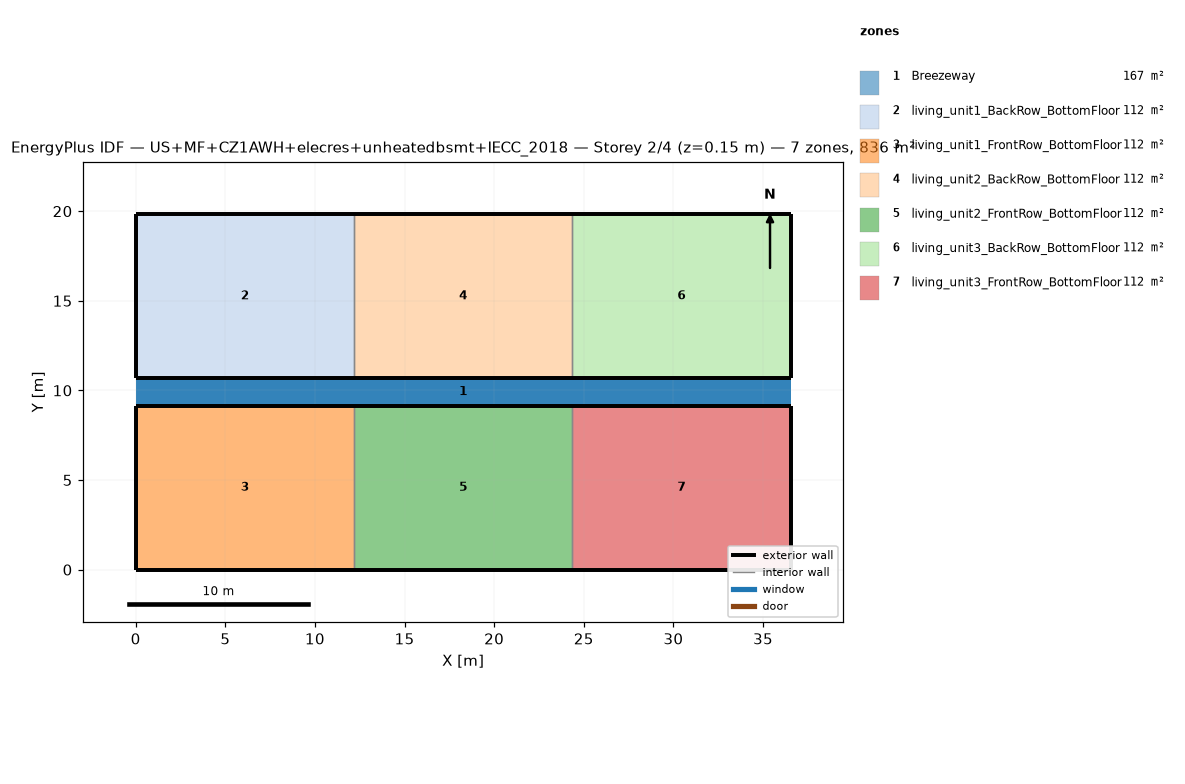
=== STOREY PLAN SPEC (per zone: floor XY polygon, exterior-wall plan segments, windows/doors) ===
zone 1: Breezeway  (167.0 m²)
  floor: (36.54, 9.16) (0.00, 9.16) (0.00, 10.68) (36.54, 10.68)
  floor: (36.54, 9.16) (0.00, 9.16) (0.00, 10.68) (36.54, 10.68)
  floor: (36.54, 9.16) (0.00, 9.16) (0.00, 10.68) (36.54, 10.68)
zone 2: living_unit1_BackRow_BottomFloor  (111.5 m²)
  floor: (12.18, 10.68) (0.00, 10.68) (0.00, 19.84) (12.18, 19.84)
  exterior wall: (0.00, 10.68) – (12.18, 10.68)  [12.2 m]
  exterior wall: (12.18, 19.84) – (0.00, 19.84)  [12.2 m]
  exterior wall: (0.00, 19.84) – (0.00, 10.68)  [9.2 m]
  interior walls: 1
zone 3: living_unit1_FrontRow_BottomFloor  (111.5 m²)
  floor: (12.18, 0.00) (0.00, 0.00) (0.00, 9.16) (12.18, 9.16)
  exterior wall: (0.00, 0.00) – (12.18, 0.00)  [12.2 m]
  exterior wall: (12.18, 9.16) – (0.00, 9.16)  [12.2 m]
  exterior wall: (0.00, 9.16) – (0.00, 0.00)  [9.2 m]
  interior walls: 1
zone 4: living_unit2_BackRow_BottomFloor  (111.5 m²)
  floor: (24.36, 10.68) (12.18, 10.68) (12.18, 19.84) (24.36, 19.84)
  exterior wall: (12.18, 10.68) – (24.36, 10.68)  [12.2 m]
  exterior wall: (24.36, 19.84) – (12.18, 19.84)  [12.2 m]
  interior walls: 2
zone 5: living_unit2_FrontRow_BottomFloor  (111.5 m²)
  floor: (24.36, 0.00) (12.18, 0.00) (12.18, 9.16) (24.36, 9.16)
  exterior wall: (12.18, 0.00) – (24.36, 0.00)  [12.2 m]
  exterior wall: (24.36, 9.16) – (12.18, 9.16)  [12.2 m]
  interior walls: 2
zone 6: living_unit3_BackRow_BottomFloor  (111.5 m²)
  floor: (36.54, 10.68) (24.36, 10.68) (24.36, 19.84) (36.54, 19.84)
  exterior wall: (24.36, 10.68) – (36.54, 10.68)  [12.2 m]
  exterior wall: (36.54, 10.68) – (36.54, 19.84)  [9.2 m]
  exterior wall: (36.54, 19.84) – (24.36, 19.84)  [12.2 m]
  interior walls: 1
zone 7: living_unit3_FrontRow_BottomFloor  (111.5 m²)
  floor: (36.54, 0.00) (24.36, 0.00) (24.36, 9.16) (36.54, 9.16)
  exterior wall: (24.36, 0.00) – (36.54, 0.00)  [12.2 m]
  exterior wall: (36.54, 0.00) – (36.54, 9.16)  [9.2 m]
  exterior wall: (36.54, 9.16) – (24.36, 9.16)  [12.2 m]
  interior walls: 1

=== DERIVED (storey summary) ===
Building: US+MF+CZ1AWH+elecres+unheatedbsmt+IECC_2018
Storey: 2 of 4  (floor level z = 0.15 m)
Storey gross floor area: 836.2 m²
Zones on this storey: 7
  - Breezeway: floor 167.0 m²
  - living_unit1_BackRow_BottomFloor: floor 111.5 m²; exterior wall 33.5 m (86.9 m²); WWR 0.0%
  - living_unit1_FrontRow_BottomFloor: floor 111.5 m²; exterior wall 33.5 m (86.9 m²); WWR 0.0%
  - living_unit2_BackRow_BottomFloor: floor 111.5 m²; exterior wall 24.4 m (63.1 m²); WWR 0.0%
  - living_unit2_FrontRow_BottomFloor: floor 111.5 m²; exterior wall 24.4 m (63.1 m²); WWR 0.0%
  - living_unit3_BackRow_BottomFloor: floor 111.5 m²; exterior wall 33.5 m (86.9 m²); WWR 0.0%
  - living_unit3_FrontRow_BottomFloor: floor 111.5 m²; exterior wall 33.5 m (86.9 m²); WWR 0.0%
Zone adjacency (shared interzone walls):
  - living_unit1_BackRow_BottomFloor ↔ living_unit2_BackRow_BottomFloor
  - living_unit1_FrontRow_BottomFloor ↔ living_unit2_FrontRow_BottomFloor
  - living_unit2_BackRow_BottomFloor ↔ living_unit3_BackRow_BottomFloor
  - living_unit2_FrontRow_BottomFloor ↔ living_unit3_FrontRow_BottomFloor